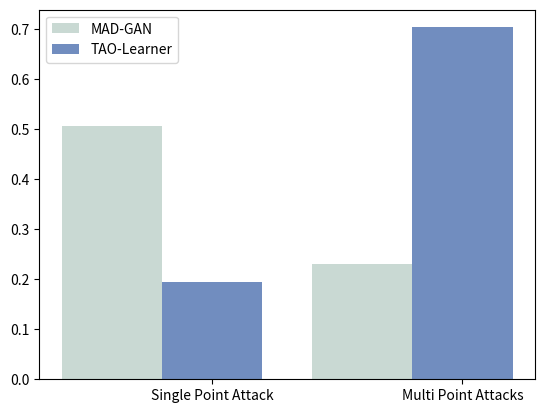
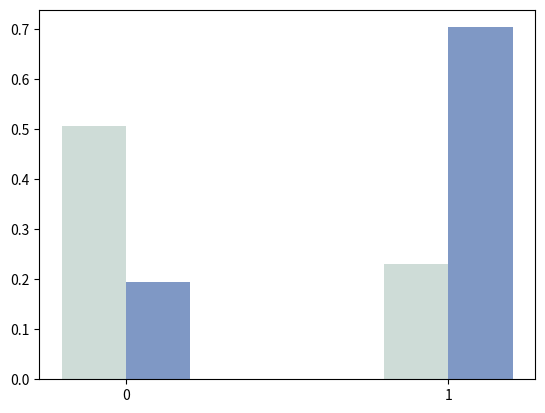

Reproduce these figures in Python, in order. (Note: this script raises an exception after producing the figures.)
import matplotlib.pyplot as plt
import numpy as np
x = [1,2]   #横坐标
y = [3,4]   #第一个纵坐标
y1 = [5,6]   #第二个纵坐标

# MAD-GAN
a1 =  [0.075999999999999998, 0.0, 0.69399999999999995, 0.0, 0.0, 0.0, 1.0, 1.0, 1.0, 1.0, 1.0, 1.0, 1.0, 0.0, 0.0, 1.0, 0.0, 0.0, 0.0,
       0.0, 0.86099999999999999, 1.0, 1.0, 1.0, 1.0, 1.0, 1.0, 1.0, 0.56200000000000006, 1.0, 1.0, 1.0, 0.106]
# oc-svm
a2 =  [0.0, 0.0, 0.40899999999999997, 0.0, 0.748, 0.751, 0.75, 0.748, 0.75, 0.0, 0.0, 0.93500000000000005, 0.0, 0.0, 0.0]
#
# a3 =
mado_wadi = [0.0, 0.0, 0.40899999999999997, 0.0, 0.748, 0.751, 0.75, 0.748, 0.75, 0.0, 0.0, 0.93500000000000005, 0.0, 0.0, 0.0]
madgan_wadi =  [0.0, 1.0, 0.64400000000000002, 0.0, 0.0, 0.0, 0.92000000000000004, 1.0, 1.0, 0.0, 0.0, 0.0060000000000000001, 0.19900000000000001, 1.0, 1.0]

swat_anomaly_len =[939, 442, 382, 389, 195, 428, 963, 720, 720, 232, 430, 275, 716, 258, 394, 720, 462,
                  696, 320, 611, 1444, 35899, 120, 1170, 366, 600, 443, 100, 480, 539, 468, 280, 400, 296, 1689]

wadi_anomaly_len =[600, 1740, 850, 600, 1740, 850, 300, 202, 576, 87, 806, 629, 360, 202, 576]
s1 = 0
s2 = 0
sn1 = 0
sn2 = 0
sn3 = 0
sn4 = 0
for i, element in enumerate(wadi_anomaly_len):
    if i in [4,5,8,13]:
        s1 += element
        sn1 += mado_wadi[i] * element
        sn2 += madgan_wadi[i] * element
    else:
        s2 += element
        sn3 += mado_wadi[i] * element
        sn4 += madgan_wadi[i] * element
print(s1, s2)
print(sn1, sn2)

mado = [sn3/s2, sn1/s1]
madgan = [sn4/s2, sn2/s1]

print(len(a1), len(wadi_anomaly_len))
List3 = np.multiply(np.array(mado_wadi),np.array(wadi_anomaly_len))
print(List3.tolist())



# plt.title('WADI')
name_list = ['Single Point Attack', 'Multi Point Attacks']
num_list1 =[sn3/s2, sn1/s1]
num_list = [sn4/s2, sn2/s1]
x = list(range(len(num_list)))
total_width, n = 0.8, 2
width = total_width / n

plt.bar(x, num_list, width=width, label='MAD-GAN', fc="#c9d9d3")
for i in range(len(x)):
    x[i] = x[i] + width
plt.bar(x, num_list1, width=width, label='TAO-Learner', tick_label=name_list, fc="#718dbf")
plt.legend()
plt.show()


x = np.arange(len(mado))  #首先用第一个的长度作为横坐标
width = 0.2    #设置柱与柱之间的宽度
fig,ax = plt.subplots()
ax.bar(x,madgan,width,alpha = 0.9, color="#c9d9d3", label='MAD-GAN',tick_label=['single','multi'])
ax.bar(x+width,mado,width,alpha = 0.9,color="#718dbf", label='TAO-Learner',tick_label=['single','multi'])
ax.set_xticks(x +width/2)#将坐标设置在指定位置
ax.set_xticklabels(x)#将横坐标替换成

plt.show()

p = figure(x_range=fruits, y_range=(0, 10), plot_height=350, title="Fruit Counts by Year",tools="")

p.vbar(x=y, top='2015', width=0.2, source=source,color="#c9d9d3", legend=value("2015")) #用dodge的方法把3个柱状图拼到了一起
p.vbar(x=y1, top='2016', width=0.2, source=source,color="#718dbf", legend=value("2016"))
# p.vbar(x=dodge('index',  0.25, range=p.x_range), top='2017', width=0.2, source=source,color="#e84d60", legend=value("2017"))
# 绘制多系列柱状图       0.25和width=0.2是柱状图之间的空隙间隔，都是0.2了就没有空隙了
# dodge(field_name, value, range=None) → 转换成一个可分组的对象，value为元素的位置（配合width设置）
# value(val, transform=None) → 按照年份分为dict

p.xgrid.grid_line_color = None
p.legend.location = "top_left"
p.legend.orientation = "horizontal"
# 其他参数设置

show(p)
